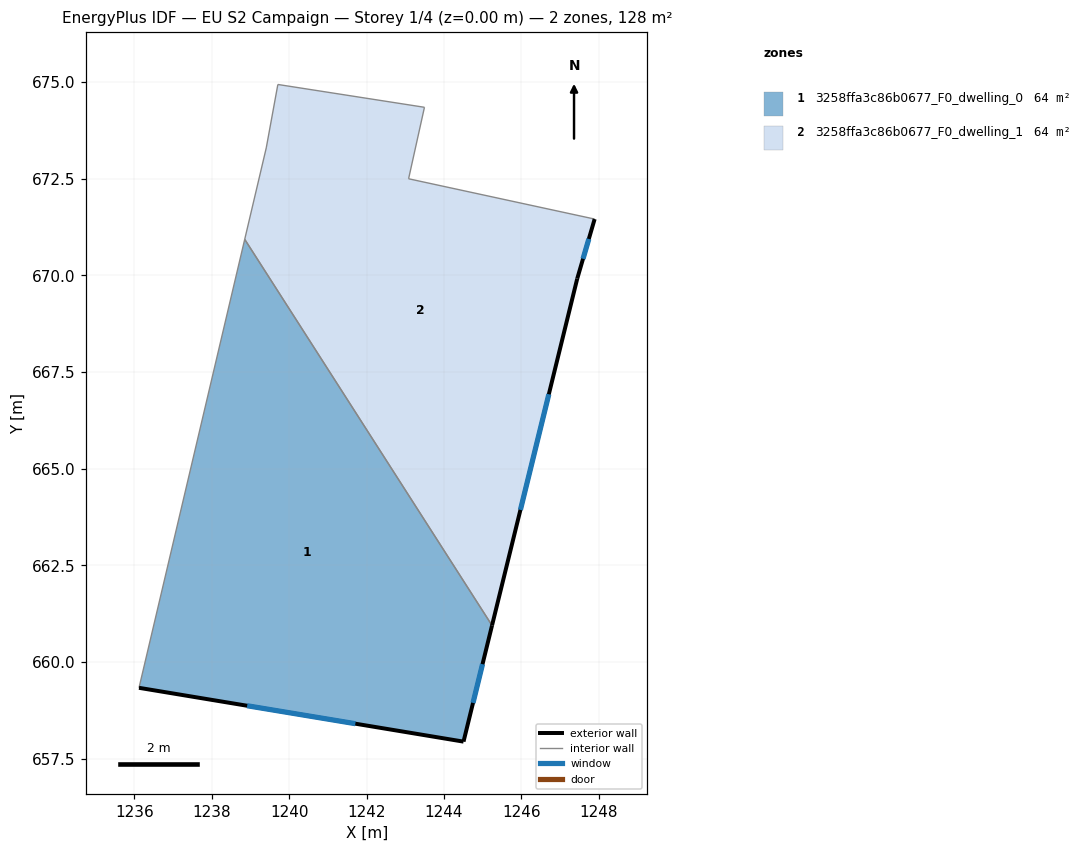
=== STOREY PLAN SPEC (per zone: floor XY polygon, exterior-wall plan segments, windows/doors) ===
zone 1: 3258ffa3c86b0677_F0_dwelling_0  (63.8 m²)
  floor: (1238.85, 670.93) (1245.24, 660.95) (1244.51, 657.94) (1236.12, 659.33)
  exterior wall: (1244.51, 657.94) – (1245.24, 660.95)  [3.1 m]
    window: (1244.75, 658.94) – (1245.00, 659.94)  [1.0 m²]
  exterior wall: (1236.12, 659.33) – (1244.51, 657.94)  [8.5 m]
    window: (1238.91, 658.87) – (1241.71, 658.41)  [2.8 m²]
  interior walls: 2
zone 2: 3258ffa3c86b0677_F0_dwelling_1  (63.8 m²)
  floor: (1247.90, 671.45) (1247.45, 669.91) (1245.24, 660.95) (1238.85, 670.93) (1239.41, 673.29) (1239.71, 674.93) (1243.50, 674.34) (1243.09, 672.49)
  exterior wall: (1245.24, 660.95) – (1247.45, 669.91)  [9.2 m]
    window: (1245.98, 663.93) – (1246.71, 666.92)  [3.1 m²]
  exterior wall: (1247.45, 669.91) – (1247.90, 671.45)  [1.6 m]
    window: (1247.60, 670.43) – (1247.75, 670.94)  [0.5 m²]
  interior walls: 6

=== DERIVED (storey summary) ===
Building: EU S2 Campaign
Storey: 1 of 4  (floor level z = 0.00 m)
Storey gross floor area: 127.6 m²
Zones on this storey: 2
  - 3258ffa3c86b0677_F0_dwelling_0: floor 63.8 m²; exterior wall 11.6 m (34.8 m²); 2 window(s) 3.9 m²; WWR 11.1%
  - 3258ffa3c86b0677_F0_dwelling_1: floor 63.8 m²; exterior wall 10.8 m (32.5 m²); 2 window(s) 3.6 m²; WWR 11.1%
Zone adjacency (shared interzone walls):
  - 3258ffa3c86b0677_F0_dwelling_0 ↔ 3258ffa3c86b0677_F0_dwelling_1